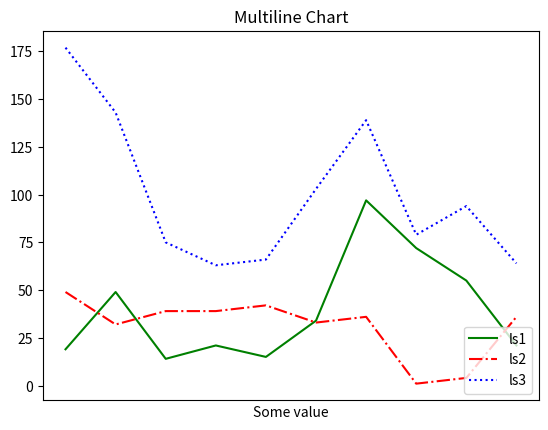

Generate this figure with matplotlib:
import random
from matplotlib import pyplot as plt

ls1 = [random.randrange(10, 100) for _ in range(10)]
ls2 = [random.randrange(0, 50) for _ in range(10)]
ls3 = [random.randrange(60, 200) for _ in range(10)]
xx = [x + 1 for x in range(10)]

plt.plot(xx, ls1, 'g-', label='ls1')
plt.plot(xx, ls2, 'r-.', label='ls2')
plt.plot(xx, ls3, 'b:', label='ls3')

plt.title('Multiline Chart')
plt.legend(loc=4)
plt.xlabel('Some value')
plt.xticks([])
plt.show()
